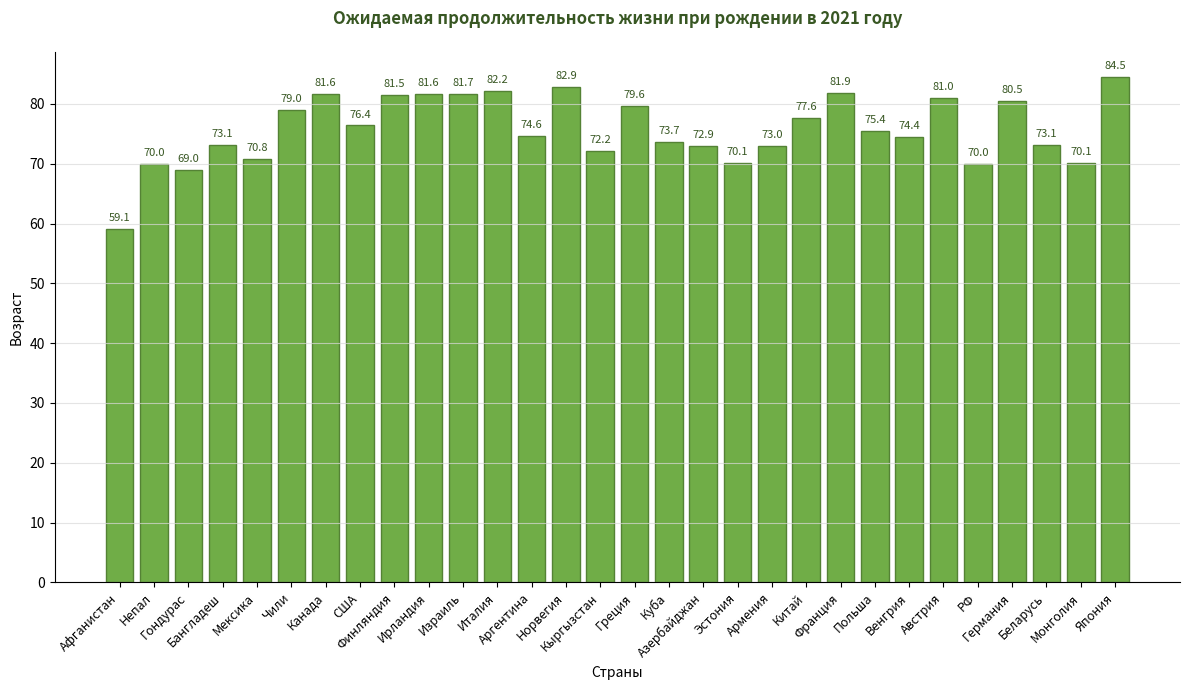

Generate this figure with matplotlib:
#СТОЛБЧАТАЯ ДИАГРАММА 2019
import matplotlib.pyplot as plt

# 1. Данные
countries = [
    "Афганистан", "Непал", "Гондурас", "Бангладеш", "Мексика", "Чили", 
    "Канада", "США", "Финляндия", "Ирландия", "Израиль", "Италия", 
    "Аргентина", "Норвегия", "Кыргызстан", "Греция", "Куба", "Азербайджан", 
    "Эстония", "Армения", "Китай", "Франция", "Польша", "Венгрия", 
    "Австрия", "РФ", "Германия", "Беларусь", "Монголия", "Япония"
]

beds_count = a = [59.1, 70, 69, 73.1, 70.8, 79, 81.6, 76.4, 81.5, 81.6, 81.7, 82.2, 74.6, 82.9, 72.2, 79.6, 73.7, 72.9, 70.1, 73, 77.6, 81.9, 75.4, 74.4, 81, 70, 80.5, 73.1, 70.1, 84.5]

# 2. Построение
plt.figure(figsize=(12, 7))

# Цвета
bars = plt.bar(countries, beds_count, color='#70AD47', edgecolor='#548235')

# 3. Настройка оформления
plt.title('Ожидаемая продолжительность жизни при рождении в 2021 году', 
          fontsize=12, fontweight='bold', pad=20, color='#385723')

plt.ylabel('Возраст', fontsize=10)
plt.xlabel('Страны', fontsize=10)

# Поворот названия стран, чтобы все читались
plt.xticks(rotation=45, ha='right', fontsize=9)

# Стилизация под Excel
for bar in bars:
    yval = bar.get_height()
    plt.text(bar.get_x() + bar.get_width()/2, yval + 1, yval, 
             ha='center', va='bottom', fontsize=8, color='#385723')

plt.gca().spines['top'].set_visible(False)
plt.gca().spines['right'].set_visible(False)
plt.grid(axis='y', linestyle='-', color='#D9D9D9', alpha=0.7)

plt.tight_layout() # Чтобы названия стран не вылезли за границы картинки
plt.show()
